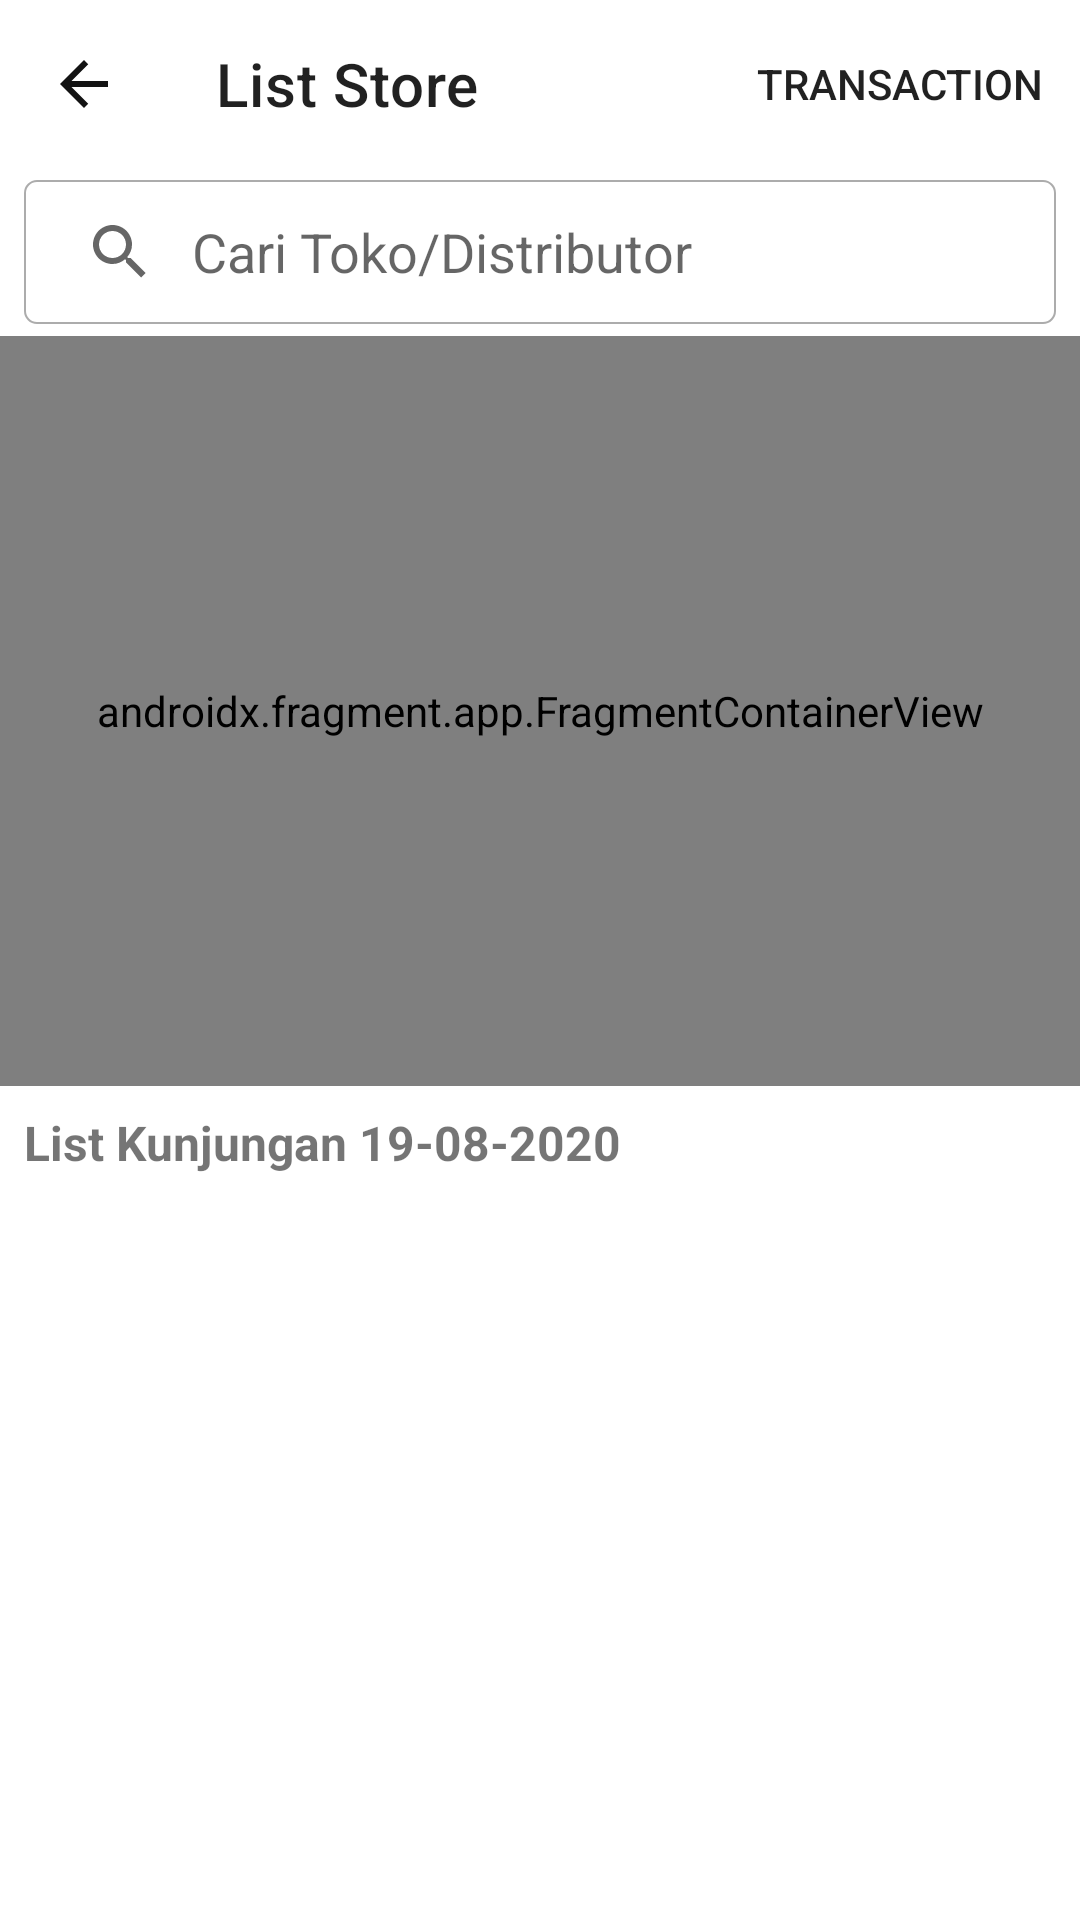

This screen was rendered from an Android layout file. Write that file and the resources it references.
<!-- AndroidManifest.xml: application theme Base.Theme.PitjarusTest -->
<!-- res/layout/activity_store_list.xml -->
<?xml version="1.0" encoding="utf-8"?>
<androidx.constraintlayout.widget.ConstraintLayout xmlns:android="http://schemas.android.com/apk/res/android"
    xmlns:app="http://schemas.android.com/apk/res-auto"
    xmlns:tools="http://schemas.android.com/tools"
    android:layout_width="match_parent"
    android:layout_height="match_parent"
    tools:context=".presentation.storelist.StoreListActivity">

    <com.google.android.material.appbar.MaterialToolbar
        android:id="@+id/toolbar"
        android:layout_width="0dp"
        android:layout_height="wrap_content"
        app:layout_constraintEnd_toEndOf="parent"
        app:layout_constraintStart_toStartOf="parent"
        app:layout_constraintTop_toTopOf="parent"
        app:menu="@menu/transaction_toolbar_menu"
        app:navigationIcon="@drawable/ic_arrow_back"
        tools:subtitle="userA"
        app:title="List Store" />

    <androidx.appcompat.widget.SearchView
        android:id="@+id/search_view"
        android:layout_width="0dp"
        android:layout_height="wrap_content"
        android:layout_marginHorizontal="8dp"
        android:layout_marginTop="4dp"
        android:background="@drawable/bg_searchview"
        app:iconifiedByDefault="false"
        app:layout_constraintEnd_toEndOf="parent"
        app:layout_constraintStart_toStartOf="parent"
        app:layout_constraintTop_toBottomOf="@id/toolbar"
        app:queryBackground="@android:color/transparent"
        app:queryHint="Cari Toko/Distributor" />

    <androidx.fragment.app.FragmentContainerView
        android:id="@+id/maps"
        android:name="com.google.android.gms.maps.SupportMapFragment"
        android:layout_width="0dp"
        android:layout_height="250dp"
        android:layout_marginTop="4dp"
        app:layout_constraintEnd_toEndOf="parent"
        app:layout_constraintStart_toStartOf="parent"
        app:layout_constraintTop_toBottomOf="@id/search_view" />

    <TextView
        android:id="@+id/tv_subtitle_list_kunjungan"
        android:layout_width="0dp"
        android:layout_height="wrap_content"
        android:layout_marginTop="8dp"
        android:text="List Kunjungan 19-08-2020"
        android:textSize="16sp"
        android:textStyle="bold"
        app:layout_constraintStart_toStartOf="@id/search_view"
        app:layout_constraintTop_toBottomOf="@id/maps" />

    <androidx.recyclerview.widget.RecyclerView
        android:id="@+id/rv_store"
        android:layout_width="0dp"
        android:layout_height="0dp"
        android:layout_marginTop="2dp"
        android:clipToPadding="false"
        android:paddingHorizontal="8dp"
        android:paddingTop="8dp"
        app:layout_constraintBottom_toBottomOf="parent"
        app:layout_constraintEnd_toEndOf="parent"
        app:layout_constraintStart_toStartOf="parent"
        app:layout_constraintTop_toBottomOf="@id/tv_subtitle_list_kunjungan"
        tools:listitem="@layout/store_item" />

</androidx.constraintlayout.widget.ConstraintLayout>
<!-- res/layout/store_item.xml (included above) -->
<?xml version="1.0" encoding="utf-8"?>
<androidx.cardview.widget.CardView xmlns:android="http://schemas.android.com/apk/res/android"
    xmlns:app="http://schemas.android.com/apk/res-auto"
    xmlns:tools="http://schemas.android.com/tools"
    android:layout_width="match_parent"
    android:layout_height="wrap_content"
    android:layout_marginHorizontal="3dp"
    android:layout_marginBottom="8dp"
    app:cardCornerRadius="8dp">

    <androidx.constraintlayout.widget.ConstraintLayout
        android:layout_width="match_parent"
        android:layout_height="match_parent"
        android:paddingHorizontal="12dp"
        android:paddingVertical="8dp">

        <TextView
            android:id="@+id/tv_store_name"
            android:layout_width="wrap_content"
            android:layout_height="wrap_content"
            android:textSize="16sp"
            android:textStyle="bold"
            app:layout_constraintStart_toStartOf="parent"
            app:layout_constraintTop_toTopOf="parent"
            tools:text="Toko Terang" />

        <TextView
            android:id="@+id/tv_cluster"
            android:layout_width="wrap_content"
            android:layout_height="wrap_content"
            android:layout_marginTop="2dp"
            android:text="Cluster : Small"
            app:layout_constraintStart_toStartOf="parent"
            app:layout_constraintTop_toBottomOf="@id/tv_store_name" />

        <TextView
            android:id="@+id/tv_store_type"
            android:layout_width="wrap_content"
            android:layout_height="wrap_content"
            android:layout_marginTop="2dp"
            android:text="TT Regular - IRTM Big Store"
            app:layout_constraintStart_toStartOf="parent"
            app:layout_constraintTop_toBottomOf="@id/tv_cluster" />

        <TextView
            android:id="@+id/tv_store_distance"
            android:layout_width="wrap_content"
            android:layout_height="wrap_content"
            android:drawableTop="@drawable/ic_location_marker"
            android:text="1m"
            app:layout_constraintBottom_toBottomOf="parent"
            app:layout_constraintEnd_toEndOf="parent"
            app:layout_constraintTop_toTopOf="parent"
            tools:layout_editor_absoluteX="359dp" />

        <TextView
            android:id="@+id/tv_visited"
            android:layout_width="wrap_content"
            android:layout_height="wrap_content"
            android:layout_marginEnd="8dp"
            android:drawablePadding="2dp"
            android:text="Perfect Store"
            android:textColor="@color/okay_green"
            android:textStyle="bold"
            android:visibility="gone"
            app:drawableStartCompat="@drawable/ic_check"
            app:layout_constraintBottom_toBottomOf="parent"
            app:layout_constraintEnd_toStartOf="@id/tv_store_distance"
            app:layout_constraintTop_toTopOf="parent"
            tools:visibility="visible" />

    </androidx.constraintlayout.widget.ConstraintLayout>

</androidx.cardview.widget.CardView>
<!-- resources referenced by this layout -->
<resources>
  <color name="okay_green">#2BDC09</color>
  <!-- drawable bg_searchview (drawable) -->
  <?xml version="1.0" encoding="UTF-8"?>
  <shape xmlns:android="http://schemas.android.com/apk/res/android"
      android:padding="12dp"
      android:shape="rectangle">
      <corners android:radius="4dp" />
      <stroke
          android:width="0.8dp"
          android:color="@color/darkgreyish" />
  </shape>
  <!-- drawable ic_arrow_back (drawable) -->
  <vector xmlns:android="http://schemas.android.com/apk/res/android"
      android:width="24dp"
      android:height="24dp"
      android:autoMirrored="true"
      android:tint="#131313"
      android:viewportWidth="24"
      android:viewportHeight="24">
      <path
          android:fillColor="@android:color/white"
          android:pathData="M20,11H7.83l5.59,-5.59L12,4l-8,8 8,8 1.41,-1.41L7.83,13H20v-2z" />
  </vector>
  <!-- drawable ic_check (drawable) -->
  <vector xmlns:android="http://schemas.android.com/apk/res/android"
      android:width="24dp"
      android:height="24dp"
      android:tint="#2BDC09"
      android:viewportWidth="24"
      android:viewportHeight="24">
      <path
          android:fillColor="@android:color/white"
          android:pathData="M12,2C6.48,2 2,6.48 2,12s4.48,10 10,10 10,-4.48 10,-10S17.52,2 12,2zM10,17l-5,-5 1.41,-1.41L10,14.17l7.59,-7.59L19,8l-9,9z" />
  </vector>
  <!-- drawable ic_location_marker (drawable) -->
  <vector xmlns:android="http://schemas.android.com/apk/res/android"
      android:width="24dp"
      android:height="24dp"
      android:tint="#2BDC09"
      android:viewportWidth="24"
      android:viewportHeight="24">
      <path
          android:fillColor="@android:color/white"
          android:pathData="M12,2C8.13,2 5,5.13 5,9c0,5.25 7,13 7,13s7,-7.75 7,-13c0,-3.87 -3.13,-7 -7,-7zM12,11.5c-1.38,0 -2.5,-1.12 -2.5,-2.5s1.12,-2.5 2.5,-2.5 2.5,1.12 2.5,2.5 -1.12,2.5 -2.5,2.5z" />
  </vector>
  <style name="Base.Theme.PitjarusTest" parent="Theme.MaterialComponents.DayNight.NoActionBar">
          
          <item name="colorPrimary">@color/purple_500</item>
          <item name="colorPrimaryVariant">@color/purple_700</item>
          <item name="colorOnPrimary">@color/white</item>
          
          <item name="colorSecondary">@color/teal_200</item>
          <item name="colorSecondaryVariant">@color/teal_700</item>
          <item name="colorOnSecondary">@color/black</item>
          
          <item name="android:statusBarColor" tools:targetApi="l">@color/pitblue</item>
          
      </style>
  <color name="darkgreyish">#ACACAC</color>
  <color name="purple_500">#FF6200EE</color>
  <color name="purple_700">#FF3700B3</color>
  <color name="white">#FFFFFFFF</color>
  <color name="teal_200">#FF03DAC5</color>
  <color name="teal_700">#FF018786</color>
  <color name="black">#FF000000</color>
  <color name="pitblue">#0047CC</color>
</resources>
